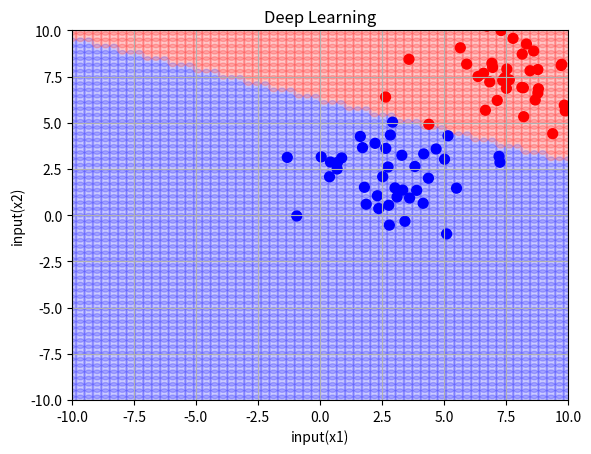
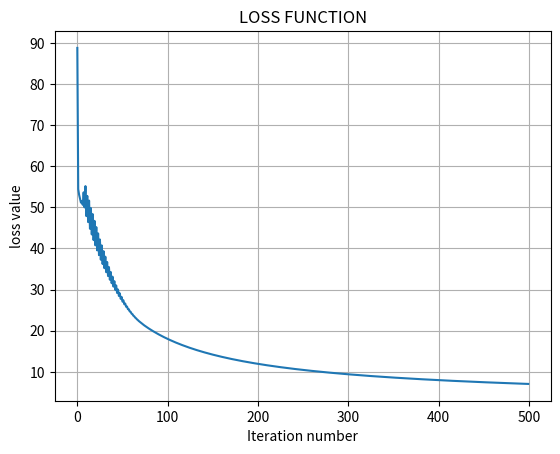

Write the Python code that produced these figures, in order.
import numpy as np
import matplotlib.pyplot as plt
import matplotlib.cm as cm

#dataset
num_of_sam = 40
std_dv = 1.8

group1 = np.array([2.5,2.5])+np.random.randn(num_of_sam, 2)*std_dv
group2 = np.array([7.5,7.5])+np.random.randn(num_of_sam, 2)*std_dv
X = np.vstack((group1, group2))

t_group1 = np.zeros((num_of_sam, 1))
t_group2 = np.ones((num_of_sam, 1))
t = np.vstack((t_group1, t_group2))

#function
def sigmoid(x):
    return 1 / (1 + np.exp(-x))

def loss(y, t):
    return -np.sum(np.multiply(t, np.log(y)) + np.multiply((1 - t), np.log(1 - y)))

#initial setting
W = np.random.randn(2,1)
b = np.random.randn(1,1)

learning_rate = 0.003
E_save = []

#iteration
num_of_itr = 500
for i in range(num_of_itr):
    #forward propagation
    y = sigmoid(np.dot(X, W)+b)
    E = loss(y, t)
    E_save = np.append(E_save, E)
    #back propagation
    dW = np.sum(X*(y-t),axis=0)
    db = np.sum(y-t)

    #update
    W = W - learning_rate*np.reshape(dW,(2,1))
    b = b - learning_rate*db

#plot
grid_range = 10
resolution = 60
x1_grid = x2_grid = np.linspace(-grid_range, grid_range, resolution)

xx, yy = np.meshgrid(x1_grid, x2_grid)
X_grid = np.c_[xx.ravel(), yy.ravel()]

Y_grid = sigmoid(np.dot(X_grid, W)+b)
Y_predict = np.around(Y_grid)

#plot_output
plt.figure()
plt.grid(True)
plt.title("Deep Learning")
plt.xlabel("input(x1)")
plt.ylabel("input(x2)")
plt.xlim(-grid_range, grid_range)
plt.ylim(-grid_range, grid_range)
plt.scatter(X_grid[:,0], X_grid[:,1], vmin=0, vmax=1, c=Y_predict[:,0], cmap=cm.bwr, marker='o', s=50,alpha=0.2)
plt.scatter(X[:,0], X[:,1], vmin=0, vmax=1, c=t[:,0], cmap=cm.bwr, marker='o', s=50)
plt.show()

#plot_loss
plt.figure()
plt.grid(True)
plt.title("LOSS FUNCTION")
plt.xlabel("Iteration number")
plt.ylabel("loss value")
plt.plot(E_save)
plt.show()



